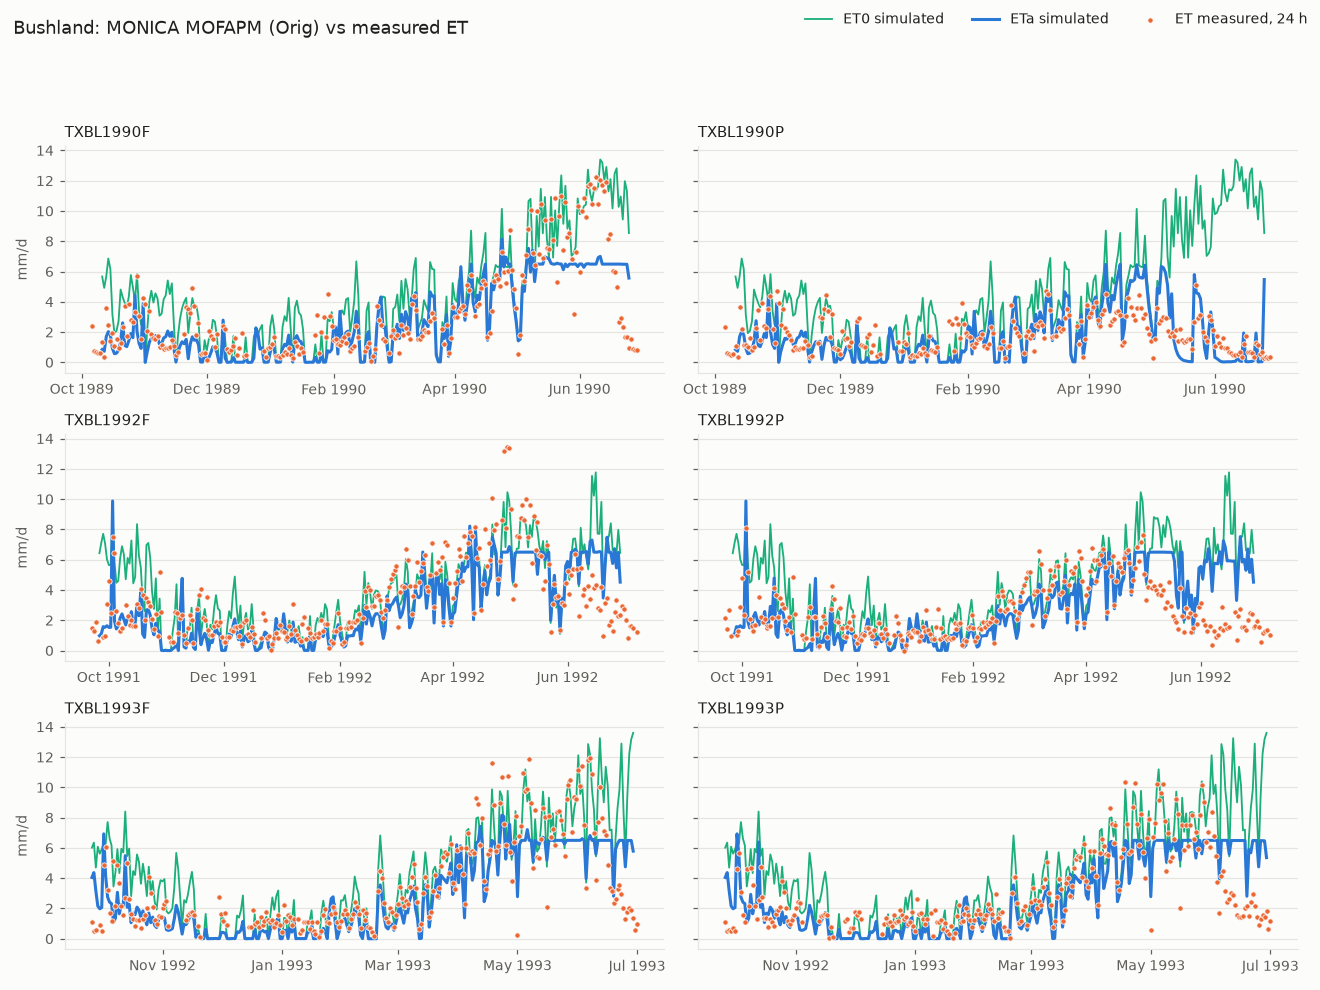

The data file committed next to this chart (first rows):
treatment, ET days, ETa obs, ETa sim, bias mm/d, RMSE mm/d, ET0 sim (same days), emergence obs/sim, anthesis obs/sim, maturity obs/sim, LAI max obs/sim, yield obs/sim
TXBL1990F, 234, 825, 698, -0.54, 1.88, 1124, 1989-10-20 / 1989-10-21, 1990-05-16 / 1990-06-05, 1990-06-22 / -, 3.6 / 11.6, 4475 / -
TXBL1990P, 234, 444, 433, -0.05, 1.35, 1124, 1989-10-20 / 1989-10-21, 1990-05-15 / 1990-06-01, 1990-06-07 / 1990-06-14, 2.4 / 10.5, 1898 / 540
TXBL1992F, 269, 930, 801, -0.48, 1.74, 1088, 1991-10-07 / 1991-10-04, 1992-05-09 / 1992-05-25, 1992-06-19 / -, 7.1 / 12.7, 5847 / -
TXBL1992P, 266, 719, 749, 0.12, 1.81, 1065, 1991-10-07 / 1991-10-04, - / 1992-05-24, 1992-06-09 / -, 5.9 / 12.7, 3197 / -
TXBL1993F, 246, 907, 766, -0.57, 1.81, 1139, 1992-10-09 / 1992-10-05, 1993-05-18 / 1993-06-02, 1993-06-21 / -, 4.1 / 12.9, 6422 / -
TXBL1993P, 253, 799, 747, -0.21, 1.81, 1146, 1992-10-09 / 1992-10-05, 1993-05-18 / 1993-06-02, 1993-06-14 / -, 4.0 / 12.9, 5031 / -
